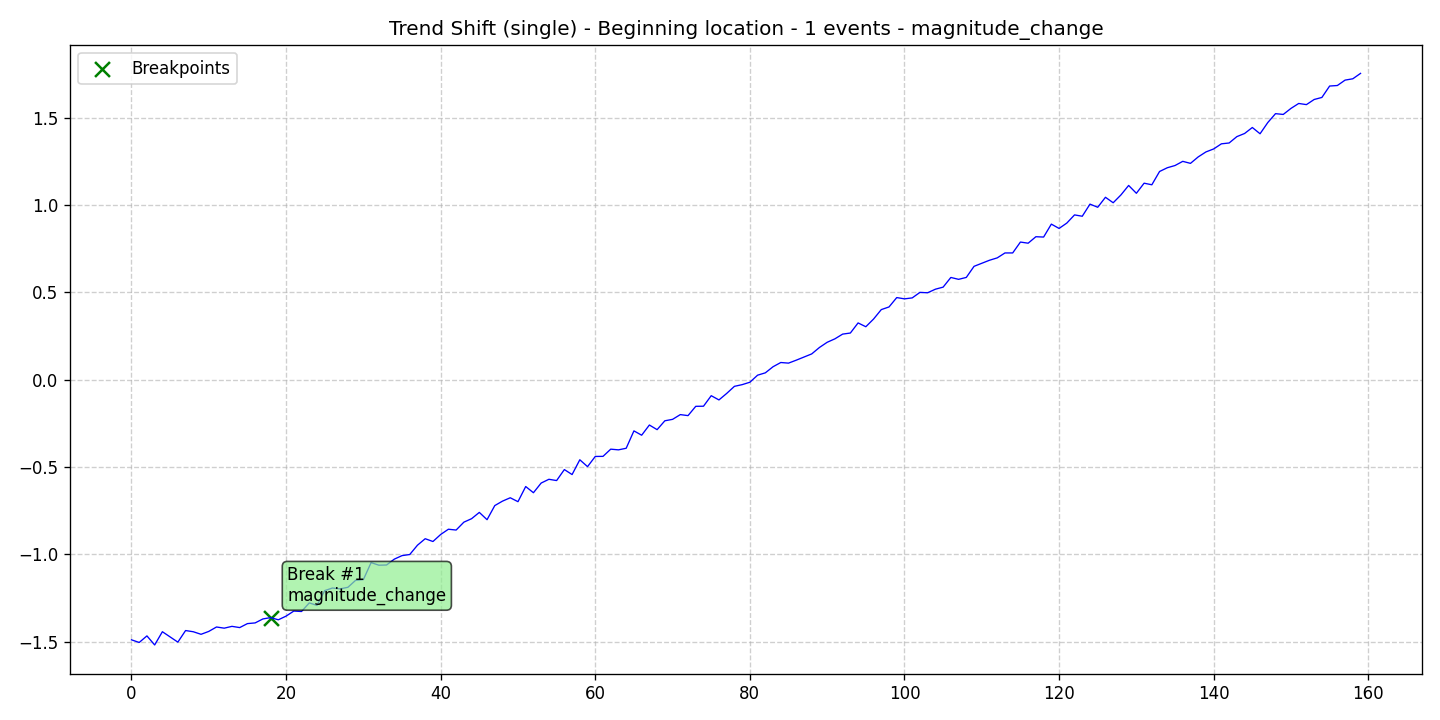

The table this chart was drawn from, first rows:
data, stationary, det_lin_up, det_lin_down, det_quad, det_cubic, det_exp, det_damped, stoc_trend, volatility, single_seas, multiple_seas, point_anom_single, point_anom_multi, collect_anom, context_anom, mean_shift, var_shift, trend_shift, date, is_break, is_anomaly, is_multi, location_beginning
-1.489, 0, 0, 0, 0, 0, 0, 0, 0, 0, 0, 0, 0, 0, 0, 0, 0, 0, 1, 2020-01-01, 0, 0, 0, 1
-1.504, 0, 0, 0, 0, 0, 0, 0, 0, 0, 0, 0, 0, 0, 0, 0, 0, 0, 1, 2020-01-02, 0, 0, 0, 1
-1.466, 0, 0, 0, 0, 0, 0, 0, 0, 0, 0, 0, 0, 0, 0, 0, 0, 0, 1, 2020-01-03, 0, 0, 0, 1
-1.518, 0, 0, 0, 0, 0, 0, 0, 0, 0, 0, 0, 0, 0, 0, 0, 0, 0, 1, 2020-01-04, 0, 0, 0, 1
-1.443, 0, 0, 0, 0, 0, 0, 0, 0, 0, 0, 0, 0, 0, 0, 0, 0, 0, 1, 2020-01-05, 0, 0, 0, 1
-1.472, 0, 0, 0, 0, 0, 0, 0, 0, 0, 0, 0, 0, 0, 0, 0, 0, 0, 1, 2020-01-06, 0, 0, 0, 1
-1.502, 0, 0, 0, 0, 0, 0, 0, 0, 0, 0, 0, 0, 0, 0, 0, 0, 0, 1, 2020-01-07, 0, 0, 0, 1
-1.436, 0, 0, 0, 0, 0, 0, 0, 0, 0, 0, 0, 0, 0, 0, 0, 0, 0, 1, 2020-01-08, 0, 0, 0, 1
-1.443, 0, 0, 0, 0, 0, 0, 0, 0, 0, 0, 0, 0, 0, 0, 0, 0, 0, 1, 2020-01-09, 0, 0, 0, 1
-1.457, 0, 0, 0, 0, 0, 0, 0, 0, 0, 0, 0, 0, 0, 0, 0, 0, 0, 1, 2020-01-10, 0, 0, 0, 1
-1.441, 0, 0, 0, 0, 0, 0, 0, 0, 0, 0, 0, 0, 0, 0, 0, 0, 0, 1, 2020-01-11, 0, 0, 0, 1
-1.415, 0, 0, 0, 0, 0, 0, 0, 0, 0, 0, 0, 0, 0, 0, 0, 0, 0, 1, 2020-01-12, 0, 0, 0, 1
-1.422, 0, 0, 0, 0, 0, 0, 0, 0, 0, 0, 0, 0, 0, 0, 0, 0, 0, 1, 2020-01-13, 0, 0, 0, 1
-1.412, 0, 0, 0, 0, 0, 0, 0, 0, 0, 0, 0, 0, 0, 0, 0, 0, 0, 1, 2020-01-14, 0, 0, 0, 1
-1.419, 0, 0, 0, 0, 0, 0, 0, 0, 0, 0, 0, 0, 0, 0, 0, 0, 0, 1, 2020-01-15, 0, 0, 0, 1
-1.396, 0, 0, 0, 0, 0, 0, 0, 0, 0, 0, 0, 0, 0, 0, 0, 0, 0, 1, 2020-01-16, 0, 0, 0, 1
-1.392, 0, 0, 0, 0, 0, 0, 0, 0, 0, 0, 0, 0, 0, 0, 0, 0, 0, 1, 2020-01-17, 0, 0, 0, 1
-1.369, 0, 0, 0, 0, 0, 0, 0, 0, 0, 0, 0, 0, 0, 0, 0, 0, 0, 1, 2020-01-18, 0, 0, 0, 1
-1.362, 0, 0, 0, 0, 0, 0, 0, 0, 0, 0, 0, 0, 0, 0, 0, 0, 0, 1, 2020-01-19, 1, 0, 0, 1
-1.374, 0, 0, 0, 0, 0, 0, 0, 0, 0, 0, 0, 0, 0, 0, 0, 0, 0, 1, 2020-01-20, 0, 0, 0, 1
-1.353, 0, 0, 0, 0, 0, 0, 0, 0, 0, 0, 0, 0, 0, 0, 0, 0, 0, 1, 2020-01-21, 0, 0, 0, 1
-1.324, 0, 0, 0, 0, 0, 0, 0, 0, 0, 0, 0, 0, 0, 0, 0, 0, 0, 1, 2020-01-22, 0, 0, 0, 1
-1.327, 0, 0, 0, 0, 0, 0, 0, 0, 0, 0, 0, 0, 0, 0, 0, 0, 0, 1, 2020-01-23, 0, 0, 0, 1
-1.278, 0, 0, 0, 0, 0, 0, 0, 0, 0, 0, 0, 0, 0, 0, 0, 0, 0, 1, 2020-01-24, 0, 0, 0, 1
-1.292, 0, 0, 0, 0, 0, 0, 0, 0, 0, 0, 0, 0, 0, 0, 0, 0, 0, 1, 2020-01-25, 0, 0, 0, 1
-1.207, 0, 0, 0, 0, 0, 0, 0, 0, 0, 0, 0, 0, 0, 0, 0, 0, 0, 1, 2020-01-26, 0, 0, 0, 1
-1.192, 0, 0, 0, 0, 0, 0, 0, 0, 0, 0, 0, 0, 0, 0, 0, 0, 0, 1, 2020-01-27, 0, 0, 0, 1
-1.197, 0, 0, 0, 0, 0, 0, 0, 0, 0, 0, 0, 0, 0, 0, 0, 0, 0, 1, 2020-01-28, 0, 0, 0, 1
-1.188, 0, 0, 0, 0, 0, 0, 0, 0, 0, 0, 0, 0, 0, 0, 0, 0, 0, 1, 2020-01-29, 0, 0, 0, 1
-1.148, 0, 0, 0, 0, 0, 0, 0, 0, 0, 0, 0, 0, 0, 0, 0, 0, 0, 1, 2020-01-30, 0, 0, 0, 1
-1.144, 0, 0, 0, 0, 0, 0, 0, 0, 0, 0, 0, 0, 0, 0, 0, 0, 0, 1, 2020-01-31, 0, 0, 0, 1
-1.047, 0, 0, 0, 0, 0, 0, 0, 0, 0, 0, 0, 0, 0, 0, 0, 0, 0, 1, 2020-02-01, 0, 0, 0, 1
-1.062, 0, 0, 0, 0, 0, 0, 0, 0, 0, 0, 0, 0, 0, 0, 0, 0, 0, 1, 2020-02-02, 0, 0, 0, 1
-1.061, 0, 0, 0, 0, 0, 0, 0, 0, 0, 0, 0, 0, 0, 0, 0, 0, 0, 1, 2020-02-03, 0, 0, 0, 1
-1.027, 0, 0, 0, 0, 0, 0, 0, 0, 0, 0, 0, 0, 0, 0, 0, 0, 0, 1, 2020-02-04, 0, 0, 0, 1
-1.007, 0, 0, 0, 0, 0, 0, 0, 0, 0, 0, 0, 0, 0, 0, 0, 0, 0, 1, 2020-02-05, 0, 0, 0, 1
-1, 0, 0, 0, 0, 0, 0, 0, 0, 0, 0, 0, 0, 0, 0, 0, 0, 0, 1, 2020-02-06, 0, 0, 0, 1
-0.9471, 0, 0, 0, 0, 0, 0, 0, 0, 0, 0, 0, 0, 0, 0, 0, 0, 0, 1, 2020-02-07, 0, 0, 0, 1
-0.91, 0, 0, 0, 0, 0, 0, 0, 0, 0, 0, 0, 0, 0, 0, 0, 0, 0, 1, 2020-02-08, 0, 0, 0, 1
-0.9261, 0, 0, 0, 0, 0, 0, 0, 0, 0, 0, 0, 0, 0, 0, 0, 0, 0, 1, 2020-02-09, 0, 0, 0, 1
-0.8858, 0, 0, 0, 0, 0, 0, 0, 0, 0, 0, 0, 0, 0, 0, 0, 0, 0, 1, 2020-02-10, 0, 0, 0, 1
-0.8558, 0, 0, 0, 0, 0, 0, 0, 0, 0, 0, 0, 0, 0, 0, 0, 0, 0, 1, 2020-02-11, 0, 0, 0, 1
-0.8604, 0, 0, 0, 0, 0, 0, 0, 0, 0, 0, 0, 0, 0, 0, 0, 0, 0, 1, 2020-02-12, 0, 0, 0, 1
-0.8153, 0, 0, 0, 0, 0, 0, 0, 0, 0, 0, 0, 0, 0, 0, 0, 0, 0, 1, 2020-02-13, 0, 0, 0, 1
-0.7954, 0, 0, 0, 0, 0, 0, 0, 0, 0, 0, 0, 0, 0, 0, 0, 0, 0, 1, 2020-02-14, 0, 0, 0, 1
-0.7594, 0, 0, 0, 0, 0, 0, 0, 0, 0, 0, 0, 0, 0, 0, 0, 0, 0, 1, 2020-02-15, 0, 0, 0, 1
-0.8011, 0, 0, 0, 0, 0, 0, 0, 0, 0, 0, 0, 0, 0, 0, 0, 0, 0, 1, 2020-02-16, 0, 0, 0, 1
-0.7203, 0, 0, 0, 0, 0, 0, 0, 0, 0, 0, 0, 0, 0, 0, 0, 0, 0, 1, 2020-02-17, 0, 0, 0, 1
-0.6948, 0, 0, 0, 0, 0, 0, 0, 0, 0, 0, 0, 0, 0, 0, 0, 0, 0, 1, 2020-02-18, 0, 0, 0, 1
-0.6756, 0, 0, 0, 0, 0, 0, 0, 0, 0, 0, 0, 0, 0, 0, 0, 0, 0, 1, 2020-02-19, 0, 0, 0, 1
-0.698, 0, 0, 0, 0, 0, 0, 0, 0, 0, 0, 0, 0, 0, 0, 0, 0, 0, 1, 2020-02-20, 0, 0, 0, 1
-0.6113, 0, 0, 0, 0, 0, 0, 0, 0, 0, 0, 0, 0, 0, 0, 0, 0, 0, 1, 2020-02-21, 0, 0, 0, 1
-0.6467, 0, 0, 0, 0, 0, 0, 0, 0, 0, 0, 0, 0, 0, 0, 0, 0, 0, 1, 2020-02-22, 0, 0, 0, 1
-0.5913, 0, 0, 0, 0, 0, 0, 0, 0, 0, 0, 0, 0, 0, 0, 0, 0, 0, 1, 2020-02-23, 0, 0, 0, 1
-0.5698, 0, 0, 0, 0, 0, 0, 0, 0, 0, 0, 0, 0, 0, 0, 0, 0, 0, 1, 2020-02-24, 0, 0, 0, 1
-0.5771, 0, 0, 0, 0, 0, 0, 0, 0, 0, 0, 0, 0, 0, 0, 0, 0, 0, 1, 2020-02-25, 0, 0, 0, 1
-0.5141, 0, 0, 0, 0, 0, 0, 0, 0, 0, 0, 0, 0, 0, 0, 0, 0, 0, 1, 2020-02-26, 0, 0, 0, 1
-0.5427, 0, 0, 0, 0, 0, 0, 0, 0, 0, 0, 0, 0, 0, 0, 0, 0, 0, 1, 2020-02-27, 0, 0, 0, 1
-0.4581, 0, 0, 0, 0, 0, 0, 0, 0, 0, 0, 0, 0, 0, 0, 0, 0, 0, 1, 2020-02-28, 0, 0, 0, 1
-0.4974, 0, 0, 0, 0, 0, 0, 0, 0, 0, 0, 0, 0, 0, 0, 0, 0, 0, 1, 2020-02-29, 0, 0, 0, 1
... 100 more rows
